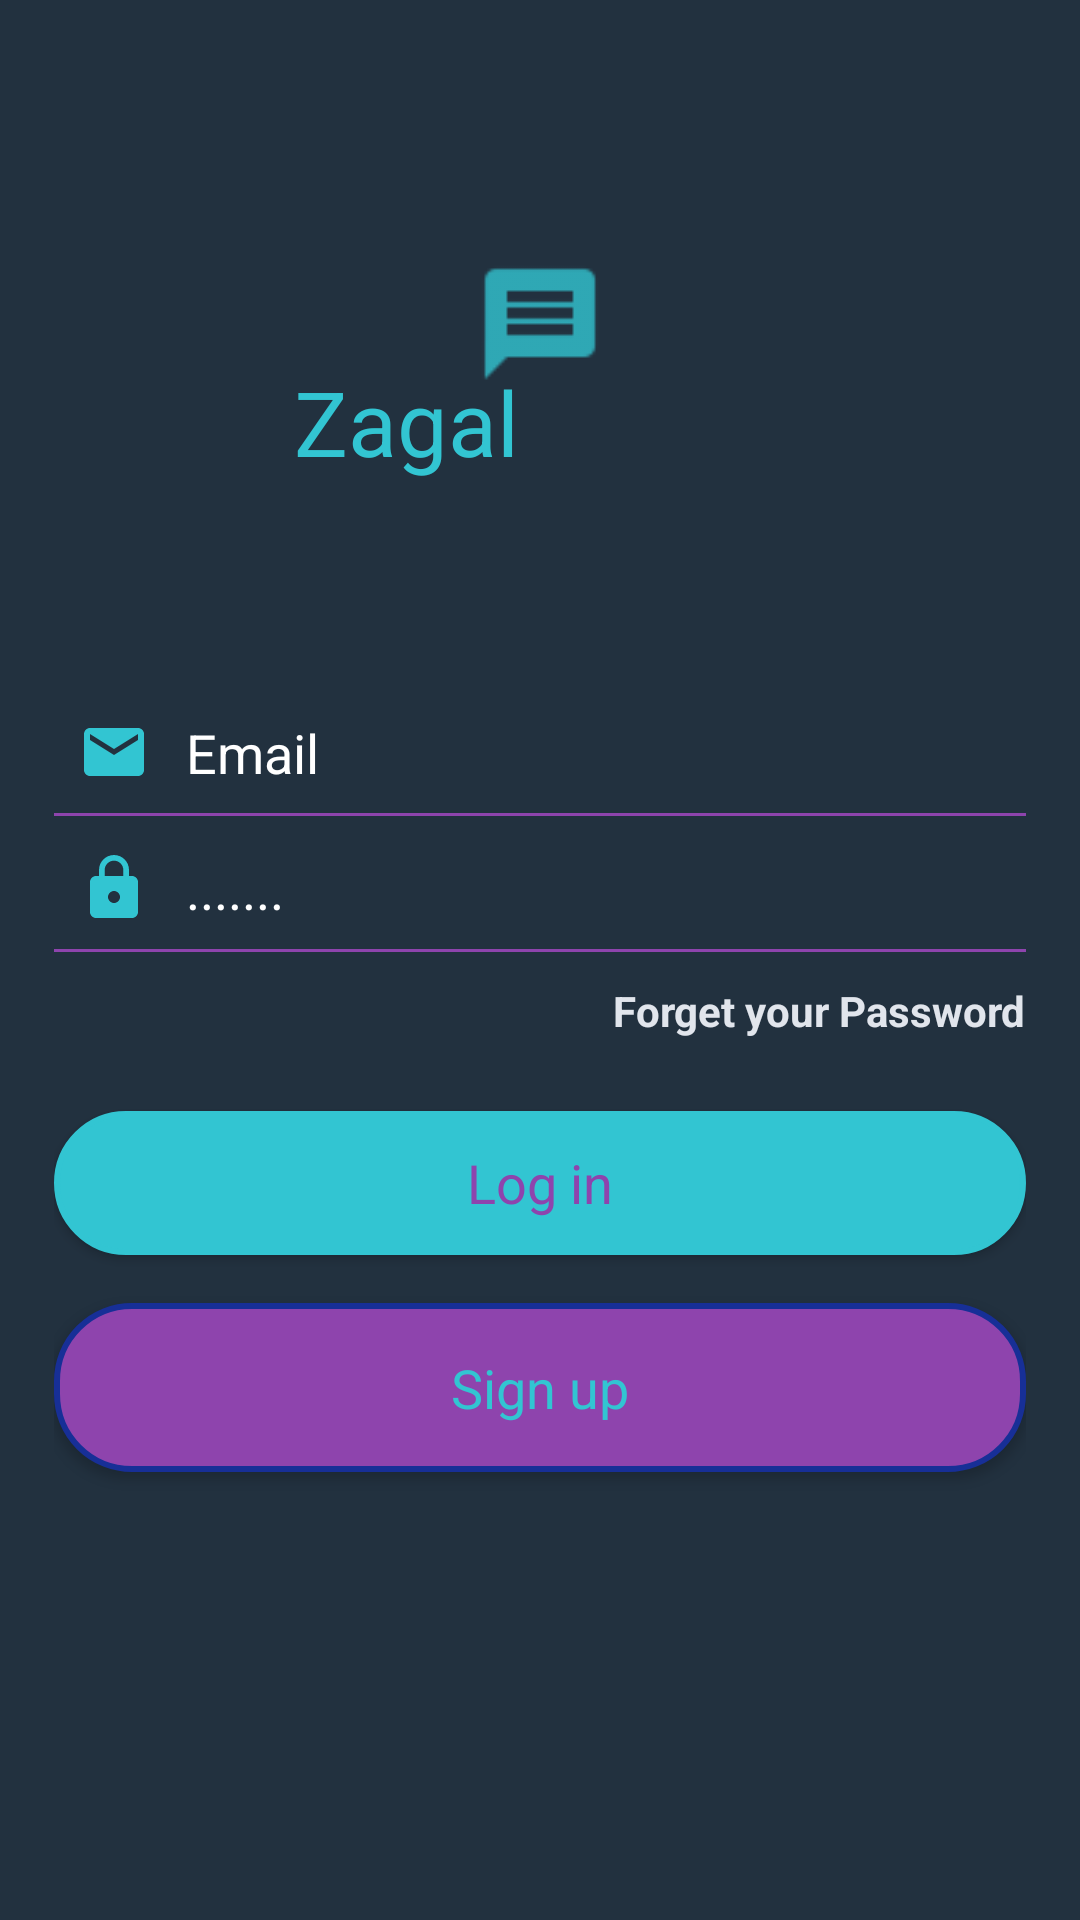

Android layout source for this screen:
<!-- AndroidManifest.xml: application theme AppTheme -->
<!-- res/layout/activity_start.xml -->
<?xml version="1.0" encoding="utf-8"?>
<LinearLayout xmlns:android="http://schemas.android.com/apk/res/android"
    android:orientation="vertical"
    android:layout_width="match_parent"
    android:layout_height="match_parent"
    android:paddingLeft="18dp"
    android:paddingRight="18dp"
    android:background="#22313f">

    <ScrollView
        android:layout_width="match_parent"
        android:layout_height="match_parent">
        <LinearLayout
            android:layout_width="match_parent"
            android:layout_height="wrap_content"
            android:orientation="vertical">

            

            <ImageView
                android:layout_width="240dp"
                android:layout_height="120dp"
                android:layout_gravity="center_horizontal"
                android:padding="16dp"
                android:layout_marginTop="48dp"
                android:layout_marginBottom="2dp"
                android:src="@drawable/ic_action_name"
                android:contentDescription="@string/applogo"/>
            <TextView
                android:layout_width="wrap_content"
                android:layout_height="wrap_content"
                android:layout_marginTop="-50dp"
                android:textSize="30sp"
                android:text="@string/zagal"
                android:textColor="#32c5d2"
                android:layout_marginStart="80dp"
                />

            <EditText
                android:layout_width="match_parent"
                android:layout_height="wrap_content"
                android:inputType="textEmailAddress"
                android:id="@+id/username"
                android:ems="10"
                android:background="@android:color/transparent"
                android:drawablePadding="12dp"
                android:padding="8dp"
                android:hint="@string/email"
                android:textColorHint="#fff"
                android:textColor="#32c5d2"
                android:maxLines="1"
                android:drawableStart="@drawable/ic_email_black_24dp"
                android:layout_marginTop="70dp"

                />
            <View
                android:layout_width="match_parent"
                android:layout_height="1dp"
                android:background="#8e44ad" />
            <EditText
                android:layout_width="match_parent"
                android:layout_height="wrap_content"
                android:inputType="textPassword"
                android:id="@+id/password"
                android:ems="10"
                android:drawablePadding="12dp"
                android:padding="8dp"
                android:hint="@string/pass"
                android:textColorHint="#fff"
                android:textColor="#32c5d2"
                android:maxLines="1"
                android:background="@android:color/transparent"
                android:layout_marginTop="4dp"
                android:drawableStart="@drawable/ic_lock_white_24dp"/>

            <View
                android:layout_width="match_parent"
                android:layout_height="1dp"
                android:background="#8e44ad" />
            <TextView
                android:layout_width="wrap_content"
                android:layout_height="wrap_content"
                android:gravity="center"
                android:text="@string/forget_your_password"
                android:textColor="#e1e5ec"
                android:layout_marginTop="10dp"
                android:layout_gravity="end"
                android:textStyle="bold"
                android:id="@+id/forget_password"

                />



            <Button
                android:layout_width="match_parent"
                android:layout_height="wrap_content"
                android:background="@drawable/background_login"
                android:text="@string/log_in"
                android:textColor="#8e44ad"
                android:textAllCaps="false"
                android:padding="5dp"
                android:clickable="true"
                android:focusable="true"
                android:id="@+id/btn_Login"
                android:layout_gravity="end"
                style="@style/Base.TextAppearance.AppCompat.Body1"
                android:layout_marginTop="24dp"
                android:textSize="18sp"
                />
            <Button
                android:layout_width="match_parent"
                android:layout_height="wrap_content"
                android:background="@drawable/background_signup"
                android:text="@string/sign_up"
                style="@style/Base.TextAppearance.AppCompat.Body1"
                android:textColor="#32c5d2"
                android:textAllCaps="false"
                android:textSize="18sp"
                android:layout_marginTop="16dp"
                android:clickable="true"
                android:focusable="true"
                android:padding="16dp"
                android:id="@+id/btn_register"

            />



        </LinearLayout>
    </ScrollView>

</LinearLayout>
<!-- resources referenced by this layout -->
<resources>
  <!-- drawable background_login (drawable) -->
  <?xml version="1.0" encoding="utf-8"?>
  <shape
      xmlns:android="http://schemas.android.com/apk/res/android">
      <stroke
          android:width="2dp"
          android:color="#32c5d2"/>
      <corners
          android:radius="25dp" />
  
      <padding
          android:left="2dp"
          android:right="2dp"
          android:top="2dp"
          android:bottom="2dp"/>
  
      <solid android:color="#32c5d2"/>
  
  </shape>
  <!-- drawable background_signup (drawable) -->
  <?xml version="1.0" encoding="utf-8"?>
  <shape
      xmlns:android="http://schemas.android.com/apk/res/android">
      <stroke
          android:width="2dp"
          android:color="#172f97"/>
      <corners
          android:radius="25dp" />
  
      <padding
          android:left="2dp"
          android:right="2dp"
          android:top="2dp"
          android:bottom="2dp"/>
  
      <solid android:color="#8e44ad"/>
  
  </shape>
  <!-- drawable ic_action_name: png bitmap (drawable-hdpi, 242 bytes) -->
  <!-- drawable ic_email_black_24dp (drawable) -->
  <vector android:height="24dp" android:tint="#32c5d2"
      android:viewportHeight="24.0" android:viewportWidth="24.0"
      android:width="24dp" xmlns:android="http://schemas.android.com/apk/res/android">
      <path android:fillColor="#32c5d2" android:pathData="M20,4L4,4c-1.1,0 -1.99,0.9 -1.99,2L2,18c0,1.1 0.9,2 2,2h16c1.1,0 2,-0.9 2,-2L22,6c0,-1.1 -0.9,-2 -2,-2zM20,8l-8,5 -8,-5L4,6l8,5 8,-5v2z"/>
  </vector>
  <!-- drawable ic_lock_white_24dp (drawable) -->
  <?xml version="1.0" encoding="UTF-8" standalone="no"?>
  <vector xmlns:android="http://schemas.android.com/apk/res/android" android:height="24dp" android:viewportHeight="24.0" android:viewportWidth="24.0" android:width="24dp">
      <path android:fillColor="#32c5d2" android:pathData="M18,8h-1L17,6c0,-2.76 -2.24,-5 -5,-5S7,3.24 7,6v2L6,8c-1.1,0 -2,0.9 -2,2v10c0,1.1 0.9,2 2,2h12c1.1,0 2,-0.9 2,-2L20,10c0,-1.1 -0.9,-2 -2,-2zM12,17c-1.1,0 -2,-0.9 -2,-2s0.9,-2 2,-2 2,0.9 2,2 -0.9,2 -2,2zM15.1,8L8.9,8L8.9,6c0,-1.71 1.39,-3.1 3.1,-3.1 1.71,0 3.1,1.39 3.1,3.1v2z"/>
  </vector>
  <string name="applogo">AppLogo</string>
  <string name="email">Email</string>
  <string name="forget_your_password">Forget your Password</string>
  <string name="log_in">Log in</string>
  <string name="pass">.......</string>
  <string name="sign_up">Sign up</string>
  <string name="zagal">Zagal</string>
  <style name="AppTheme" parent="Theme.AppCompat.Light.NoActionBar">
          
          <item name="colorPrimary">@color/colorPrimary</item>
          <item name="colorPrimaryDark">@color/colorPrimaryDark</item>
          <item name="colorAccent">@color/colorAccent</item>
      </style>
  <color name="colorPrimary">#8e44ad</color>
  <color name="colorPrimaryDark">#9a12b3</color>
  <color name="colorAccent">#8e44ad</color>
</resources>
